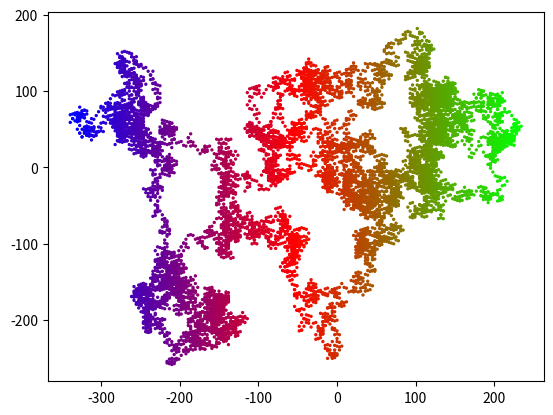

Here is the Python script that generated this plot: (Note: this script raises an exception after producing the figure.)
# ch20_22.py
import matplotlib.pyplot as plt
import random

def loc(index):
    ''' 處理座標的移動 '''
    x_mov = random.choice([-3, 3])              # 隨機x軸移動值
    xloc = x[index-1] + x_mov                   # 計算x軸新位置
    y_mov = random.choice([-5, -1, 1, 5])       # 隨機y軸移動值
    yloc = y[index-1] + y_mov                   # 計算y軸新位置
    x.append(xloc)                              # x軸新位置加入串列
    y.append(yloc)                              # y軸新位置加入串列
    
num = 10000                                     # 設定隨機點的數量
x = [0]                                         # 設定第一次執行x座標
y = [0]                                         # 設定第一次執行y座標
while True:
    for i in range(1, num):                     # 建立點的座標
        loc(i)
    t = x                                       # 色彩隨x軸變化
    plt.scatter(x, y, s=2, c=t, cmap='brg')
    plt.show()
    yORn = input("是否繼續 ?(y/n) ")            # 詢問是否繼續
    if yORn == 'n' or yORn == 'N':              # 輸入n或N則程式結束
        break
    else:
        x[0] = x[num-1]                         # 上次結束x座標成新的起點x座標
        y[0] = y[num-1]                         # 上次結束y座標成新的起點y座標
        del x[1:]                               # 刪除舊串列x座標元素
        del y[1:]                               # 刪除舊串列y座標元素



    

